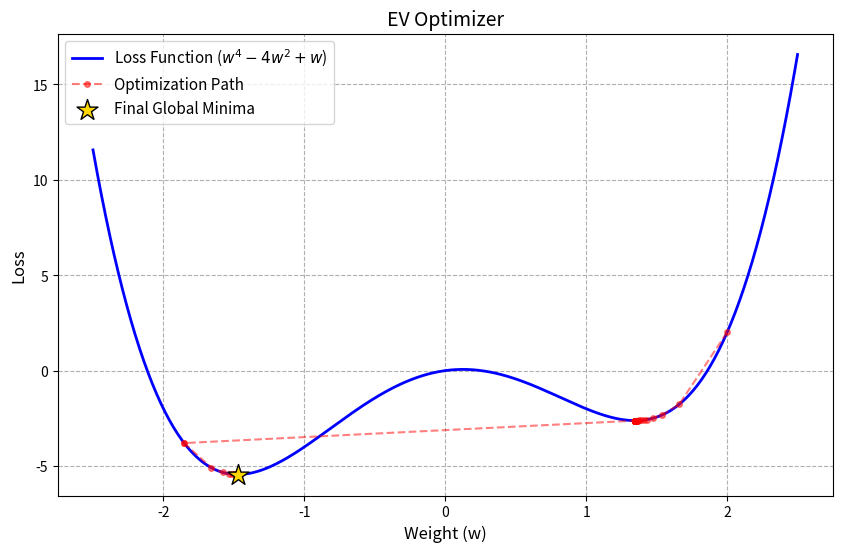

Source code (Python):
import numpy as np
import matplotlib.pyplot as plt

# 손실 함수 
def loss_function(w):
    return w**4 - 4*w**2 + w

# 손실 함수 도함수
def gradient_function(w):
    return 4*w**3 - 8*w + 1

# 최대-최소 정리 기반 최적화 알고리즘
def extreme_value_optimizer(w_init, lr=0.01, epochs=500, tol=1e-4):
    w = w_init # 초기 가중치
    w_history = [w]  # 과거 가중치 기록(시각화)
    
    print(f"[학습 시작] 초기 가중치 w = {w:.4f}, 초기 오차 = {loss_function(w):.4f}\n")
    
    for epoch in range(epochs):
        grad = gradient_function(w)
        loss_c = loss_function(w)
        
        # 기울기 = 0일 때
        if abs(grad) < tol:
            # print(f"★ [Epoch {epoch}] 기울기 0 달성 -> 로컬 미니마 c = {w:.4f} 감지!")
            
            delta = 0.1  # 구간 탐색을 위한 작은 값

            while delta < 10:
                c = w
                a = c - delta
                b = c + delta
                
                loss_a = loss_function(a)
                loss_b = loss_function(b)

                # 최대-최소 정리에 의거한 세 지점의 함숫값 비교
                losses = {'a': loss_a, 'b': loss_b, 'c': loss_c}
                min_key = min(losses, key=losses.get)
                
                if min_key == 'c':
                    # c가 가장 낮다면 delta를 늘려 더 넓은 구간 탐색
                    delta *= 2
                    continue
                else:
                    # f(a)나 f(b)가 더 작다면 그 가중치로 순간이동
                    w = a if min_key == 'a' else b
                    w_history.append(w)  # 순간이동한 위치 기록
                    print(f"[Epoch {epoch}] f({min_key})가 더 낮으므로 w = {w:.4f} 지점으로 이동하여 하강 재개\n")
                    break
        
        # 일반 경사하강법 진행
        w = w - lr * grad
        w_history.append(w)  # 이동 경로 기록
        
    return w, w_history

w_final, w_hist = extreme_value_optimizer(w_init=2.0, lr=0.02, epochs=500)

w_range = np.linspace(-2.5, 2.5, 500)
loss_range = loss_function(w_range)

plt.figure(figsize=(10, 6))

# 손실 함수
plt.plot(w_range, loss_range, label='Loss Function ($w^4 - 4w^2 + w$)', color='blue', linewidth=2)

# 가중치 이동 기록
loss_hist = [loss_function(x) for x in w_hist]
plt.plot(w_hist, loss_hist, 'ro--', alpha=0.5, markersize=4, label='Optimization Path')

# 최종 가중치
plt.scatter(w_final, loss_function(w_final), color='gold', edgecolor='black', s=250, marker='*', zorder=5, label='Final Global Minima')

# 그래프 스타일링
plt.xlabel('Weight (w)', fontsize=12)
plt.ylabel('Loss', fontsize=12)
plt.title('EV Optimizer', fontsize=14)
plt.legend(fontsize=11)
plt.grid(True, linestyle='--')
plt.show()
